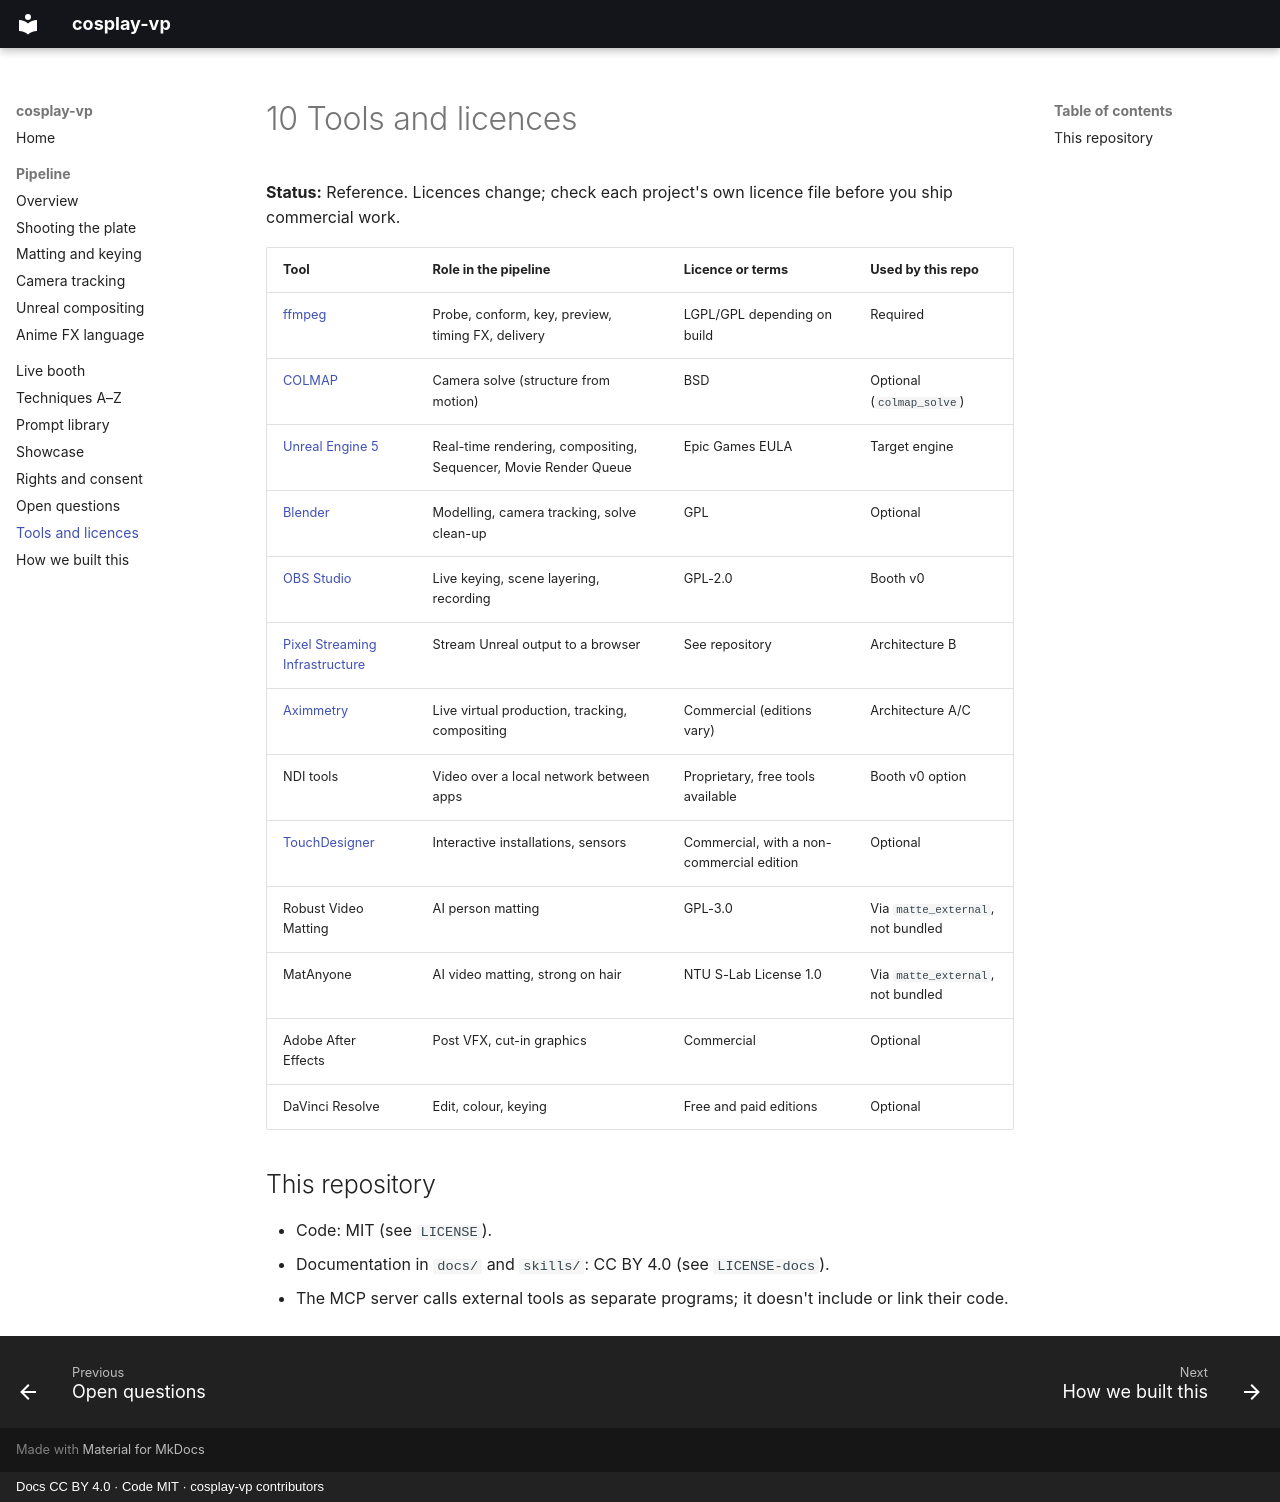

repository: AstralRC/cosplay-vp · page: 10-tools-and-licences/index.html · generator: mkdocs · copyright: Docs CC BY 4.0 · Code MIT · cosplay-vp contributors

# 10 Tools and licences

**Status:** Reference. Licences change; check each project's own licence file before you ship commercial work.

| Tool | Role in the pipeline | Licence or terms | Used by this repo |
|---|---|---|---|
| [ffmpeg](https://ffmpeg.org/) | Probe, conform, key, preview, timing FX, delivery | LGPL/GPL depending on build | Required |
| [COLMAP](https://colmap.github.io/) | Camera solve (structure from motion) | BSD | Optional (`colmap_solve`) |
| [Unreal Engine 5](https://www.unrealengine.com/) | Real-time rendering, compositing, Sequencer, Movie Render Queue | Epic Games EULA | Target engine |
| [Blender](https://www.blender.org/) | Modelling, camera tracking, solve clean-up | GPL | Optional |
| [OBS Studio](https://obsproject.com/) | Live keying, scene layering, recording | GPL-2.0 | Booth v0 |
| [Pixel Streaming Infrastructure](https://github.com/EpicGamesExt/PixelStreamingInfrastructure) | Stream Unreal output to a browser | See repository | Architecture B |
| [Aximmetry](https://aximmetry.com/) | Live virtual production, tracking, compositing | Commercial (editions vary) | Architecture A/C |
| NDI tools | Video over a local network between apps | Proprietary, free tools available | Booth v0 option |
| [TouchDesigner](https://derivative.ca/) | Interactive installations, sensors | Commercial, with a non-commercial edition | Optional |
| Robust Video Matting | AI person matting | GPL-3.0 | Via `matte_external`, not bundled |
| MatAnyone | AI video matting, strong on hair | NTU S-Lab License 1.0 | Via `matte_external`, not bundled |
| Adobe After Effects | Post VFX, cut-in graphics | Commercial | Optional |
| DaVinci Resolve | Edit, colour, keying | Free and paid editions | Optional |

## This repository

- Code: MIT (see `LICENSE`).
- Documentation in `docs/` and `skills/`: CC BY 4.0 (see `LICENSE-docs`).
- The MCP server calls external tools as separate programs; it doesn't include or link their code.
